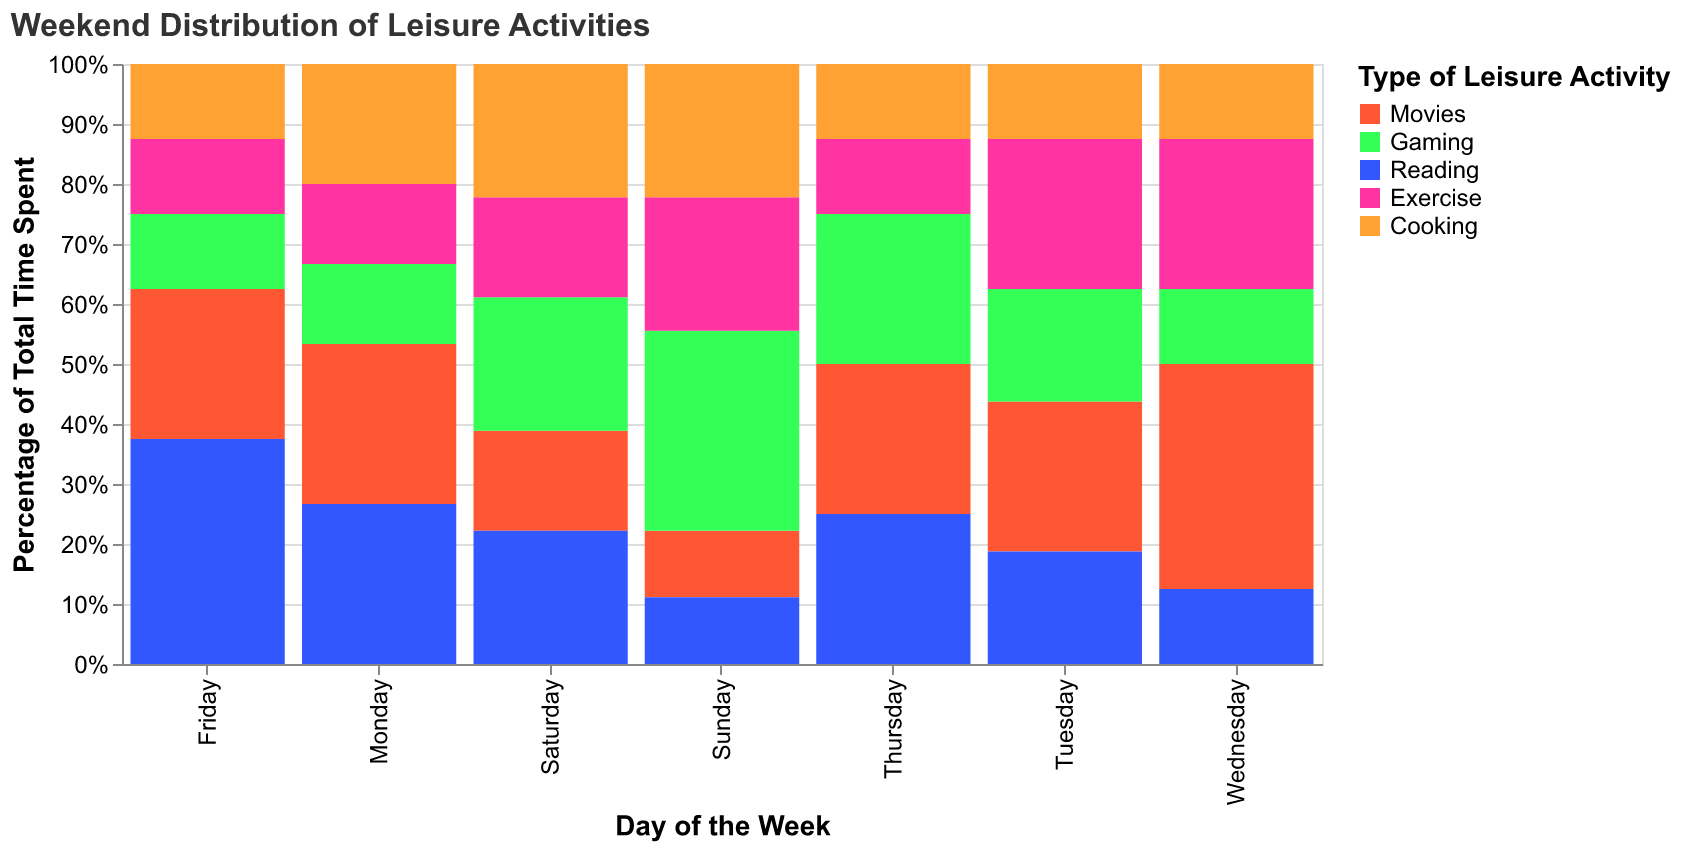

The file beside this chart, header and first rows:
Day, Movies, Gaming, Reading, Exercise, Cooking
Friday, 2.0, 1.0, 3.0, 1.0, 1.0
Saturday, 1.5, 2.0, 2.0, 1.5, 2.0
Sunday, 1.0, 3.0, 1.0, 2.0, 2.0
Monday, 2.0, 1.0, 2.0, 1.0, 1.5
Tuesday, 2.0, 1.5, 1.5, 2.0, 1.0
Wednesday, 3.0, 1.0, 1.0, 2.0, 1.0
Thursday, 2.0, 2.0, 2.0, 1.0, 1.0
